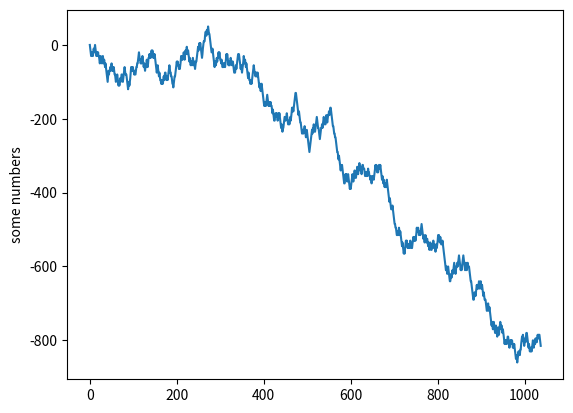

Source code (Python):
#%%

import random
import matplotlib.pyplot as plt

hard_strategy = {8: ["H", "H", "H", "H", "H", "H", "H", "H", "H", "H"], 
                 9: ["H", "Dh", "Dh", "Dh", "Dh", "H", "H", "H", "H", "H"],
                 10: ["Dh", "Dh", "Dh", "Dh", "Dh", "Dh", "Dh", "Dh", "H", "H"],
                 11: ["Dh", "Dh", "Dh", "Dh", "Dh", "Dh", "Dh", "Dh", "Dh", "H"],
                 12: ["H", "H", "S", "S", "S", "H", "H", "H", "H", "H"],
                 13: ["S", "S", "S", "S", "S", "H", "H", "H", "H", "H"],
                 14: ["S", "S", "S", "S", "S", "H", "H", "H", "H", "H"],
                 15: ["S", "S", "S", "S", "S", "H", "H", "H", "H", "H"],
                 16: ["S", "S", "S", "S", "S", "H", "H", "H", "H", "H"],
                 17: ["S", "S", "S", "S", "S", "S", "S", "S", "S", "S"]}

soft_strategy = {12: ["H", "H", "H", "H", "H", "H", "H", "H", "H", "H"],
                 13: ["H", "H", "H", "Dh", "Dh", "H", "H", "H", "H", "H"],
                 14: ["H", "H", "H", "Dh", "Dh", "H", "H", "H", "H", "H"],
                 15: ["H", "H", "Dh", "Dh", "Dh", "H", "H", "H", "H", "H"],
                 16: ["H", "H", "Dh", "Dh", "Dh", "H", "H", "H", "H", "H"],
                 17: ["H", "Dh", "Dh", "Dh", "Dh", "H", "H", "H", "H", "H"],
                 18: ["S", "Ds", "Ds", "Ds", "Ds", "S", "S", "H", "H", "H"],
                 19: ["S", "S", "S", "S", "S", "S", "S", "S", "S", "S"],
                 20: ["S", "S", "S", "S", "S", "S", "S", "S", "S", "S"]}

split_strategy = {"2": ["Ph", "Ph", "P", "P", "P", "P", "H", "H", "H", "H"],
                  "3": ["Ph", "Ph", "P", "P", "P", "P", "H", "H", "H", "H"],
                  "4": ["H", "H", "H", "Ph", "Ph", "H", "H", "H", "H", "H"],
                  "6": ["Ph", "P", "P", "P", "P", "H", "H", "H", "H", "H"],
                  "7": ["P", "P", "P", "P", "P", "P", "H", "H", "H", "H"],
                  "8": ["P", "P", "P", "P", "P", "P", "P", "P", "P", "P"],
                  "9": ["P", "P", "P", "P", "P", "S", "P", "P", "S", "S"],
                  "A": ["P", "P", "P", "P", "P", "P", "P", "P", "P", "P"]}

def get_card_value(card):
    if card in ['K', 'Q', 'J']:
        return 10
    elif card == 'A':
        return 11
    else:
        return int(card)

def calculate_hand_value(hand):
    value = sum([get_card_value(card) for card in hand])
    num_aces = hand.count('A')

    while value > 21 and num_aces:
        value -= 10
        num_aces -= 1

    soft = False
    if num_aces > 0:
        soft = True

    return value, soft



def make_ai_decision(player_hand, dealer_upcard):

    dealer_value = get_card_value(dealer_upcard)
    player_value, soft = calculate_hand_value(player_hand)
    # print(player_hand)
    # print(player_value)

    if player_value > 21:
        return "bust"

    if player_value == 21:
        return "S"

    elif player_hand[0] == player_hand[1] and player_hand[0] in split_strategy.keys():
        return split_strategy[player_hand[0]][dealer_value - 2]

    elif soft:
        return soft_strategy[player_value][dealer_value - 2]

    else:
        if player_value < 8:
            return hard_strategy[8][dealer_value - 2]
        elif player_value > 17:
            return hard_strategy[17][dealer_value - 2]
        else:
            return hard_strategy[player_value][dealer_value - 2]





def play_blackjack_recursive(player_hand, dealer_hand, deck):

    if calculate_hand_value(player_hand)[0] > 20:
        return [calculate_hand_value(player_hand)[0]]

    current_hand = player_hand

    while True:
        result = make_ai_decision(current_hand, dealer_hand[0])

        if result == "bust":
            return [calculate_hand_value(current_hand)[0]]

        elif result == "Dh":
            # Double down if possible, finish the hand
            if len(current_hand) == 2:
                current_hand.append(deck.pop())
                return [calculate_hand_value(current_hand)[0]]
            else:
                current_hand.append(deck.pop())

        elif result == "Ds":
            # Double down if possible, finish the hand
            if len(current_hand) == 2:
                current_hand.append(deck.pop())
                return [calculate_hand_value(current_hand)[0]]
            else:
                return [calculate_hand_value(current_hand)[0]]

        elif result == "S":
            # Stand and end player turn
            return [calculate_hand_value(current_hand)[0]]

        elif result == "H":
            # Hit, pop a card from the deck and add to hand
            current_hand.append(deck.pop())

            # Check if the total cards in hand are greater than or equal to 5
            # if len(player_hand) >= 5:
            #     return [calculate_hand_value(player_hand)[0]]

        elif result == "P":
            # Split the two cards into two hands, deal a new card to each
            hand1 = [current_hand[0], deck.pop()]
            hand2 = [current_hand[1], deck.pop()]

            # Recursively continue with each split hand
            result1 = play_blackjack_recursive(hand1, dealer_hand, deck)
            result2 = play_blackjack_recursive(hand2, dealer_hand, deck)

            # Combine the results of both hands
            return result1 + result2

        elif result == "Ph":
            # Split if double down after split is possible, otherwise hit and continue
            if len(current_hand) == 2:
                hand1 = [current_hand[0], deck.pop()]
                hand2 = [current_hand[1], deck.pop()]

                # Recursively continue with each split hand
                result1 = play_blackjack_recursive(hand1, dealer_hand, deck)
                result2 = play_blackjack_recursive(hand2, dealer_hand, deck)

                # Combine the results of both hands
                return result1 + result2
            else:
                current_hand.append(deck.pop())


def play_blackjack(player_hand, dealer_hand, deck):
    # Start the recursive process for the main hand
    results = play_blackjack_recursive(player_hand, dealer_hand, deck)

    # Return the final value of each subhand in a list
    return results


def simulate(num_sims=10, print_ = False):
     # Initialize bet and play 100 games or until the AI can no longer bet
    bet = 10
    balance = [0]
    winnings = 0
    losses = 0
        
    for i in range(num_sims):
        if print_:
            print(f"\n\n==== Game {i + 1} - Balance: ${balance} - Current Bet: ${bet} ====")

        # Shuffle the deck
        deck = ['2', '3', '4', '5', '6', '7', '8', '9', '10', 'J', 'Q', 'K', 'A'] * 4 * 4
        random.shuffle(deck)

        # Initialize hands for the player and the dealer
        player_hand = [deck.pop(), deck.pop()]
        dealer_hand = [deck.pop(), deck.pop()]

        if calculate_hand_value(player_hand)[0] == 21:
            winnings += bet * 1.5
            balance.append(balance[-1] + bet * 1.5)
        
        else:

            # Player's turn
            final_hand_values = play_blackjack(player_hand, dealer_hand, deck)

            # Dealer's turn
            new_dealer_hand = dealer_hand
            while calculate_hand_value(dealer_hand)[0] < 17 or (calculate_hand_value(dealer_hand)[0] == 17 and 'A' in dealer_hand):
                new_dealer_hand.append(deck.pop())

            if print_:
                print("Player Hand:", player_hand)
                print("Dealer Card:", dealer_hand[0])

            if print_:
                print("Player Hand Values:", final_hand_values)
                print("Dealer Hand Value:", calculate_hand_value(dealer_hand)[0])

            total_result = 0
            for hand_value in final_hand_values:    
                        
                # Determine the winner
                if hand_value > 21:
                    if print_:
                        print("Bust! You lose: -$" + str(bet))
                    balance.append(balance[-1] - bet)
                    losses += bet

                elif calculate_hand_value(dealer_hand)[0] > 21:
                    if print_:
                        print("Dealer bust! You win: +$" + str(bet))
                    balance.append(balance[-1] + bet)
                    winnings += bet

                elif hand_value > calculate_hand_value(dealer_hand)[0]:
                    if print_:
                        print("You win: +$" + str(bet))
                    balance.append(balance[-1] + bet)
                    winnings += bet

                elif hand_value == calculate_hand_value(dealer_hand)[0]:
                    if print_:
                        print("It's a tie: No change")
                    balance.append(balance[-1])                 

                else:
                    if print_:
                        print("Dealer Had Higher! You lose: -$" + str(bet))
                    balance.append(balance[-1] - bet)
                    losses += bet
        
        # print(f"\nSimulation Summary:", i+1)
        # print(f"Total Games Played: {total_games}")
        # print(f"Final Balance: ${balance}")
        # print(f"Total Amount Won/Lost: ${total_won}")
        # print(f"Peak Balance: ${peak_balance}")
    print(f"\nWin %: {winnings/(bet * num_sims)}")
    print(f"Push %: {(bet * num_sims - winnings - losses)/(bet * num_sims)}")
    print(f"Lost %: {losses/(bet * num_sims)}")    
    print(f"Final Balance : ${balance}")

    plt.plot(balance)
    plt.ylabel('some numbers')
    plt.show()


if __name__ == "__main__":
    simulate(1000, False)